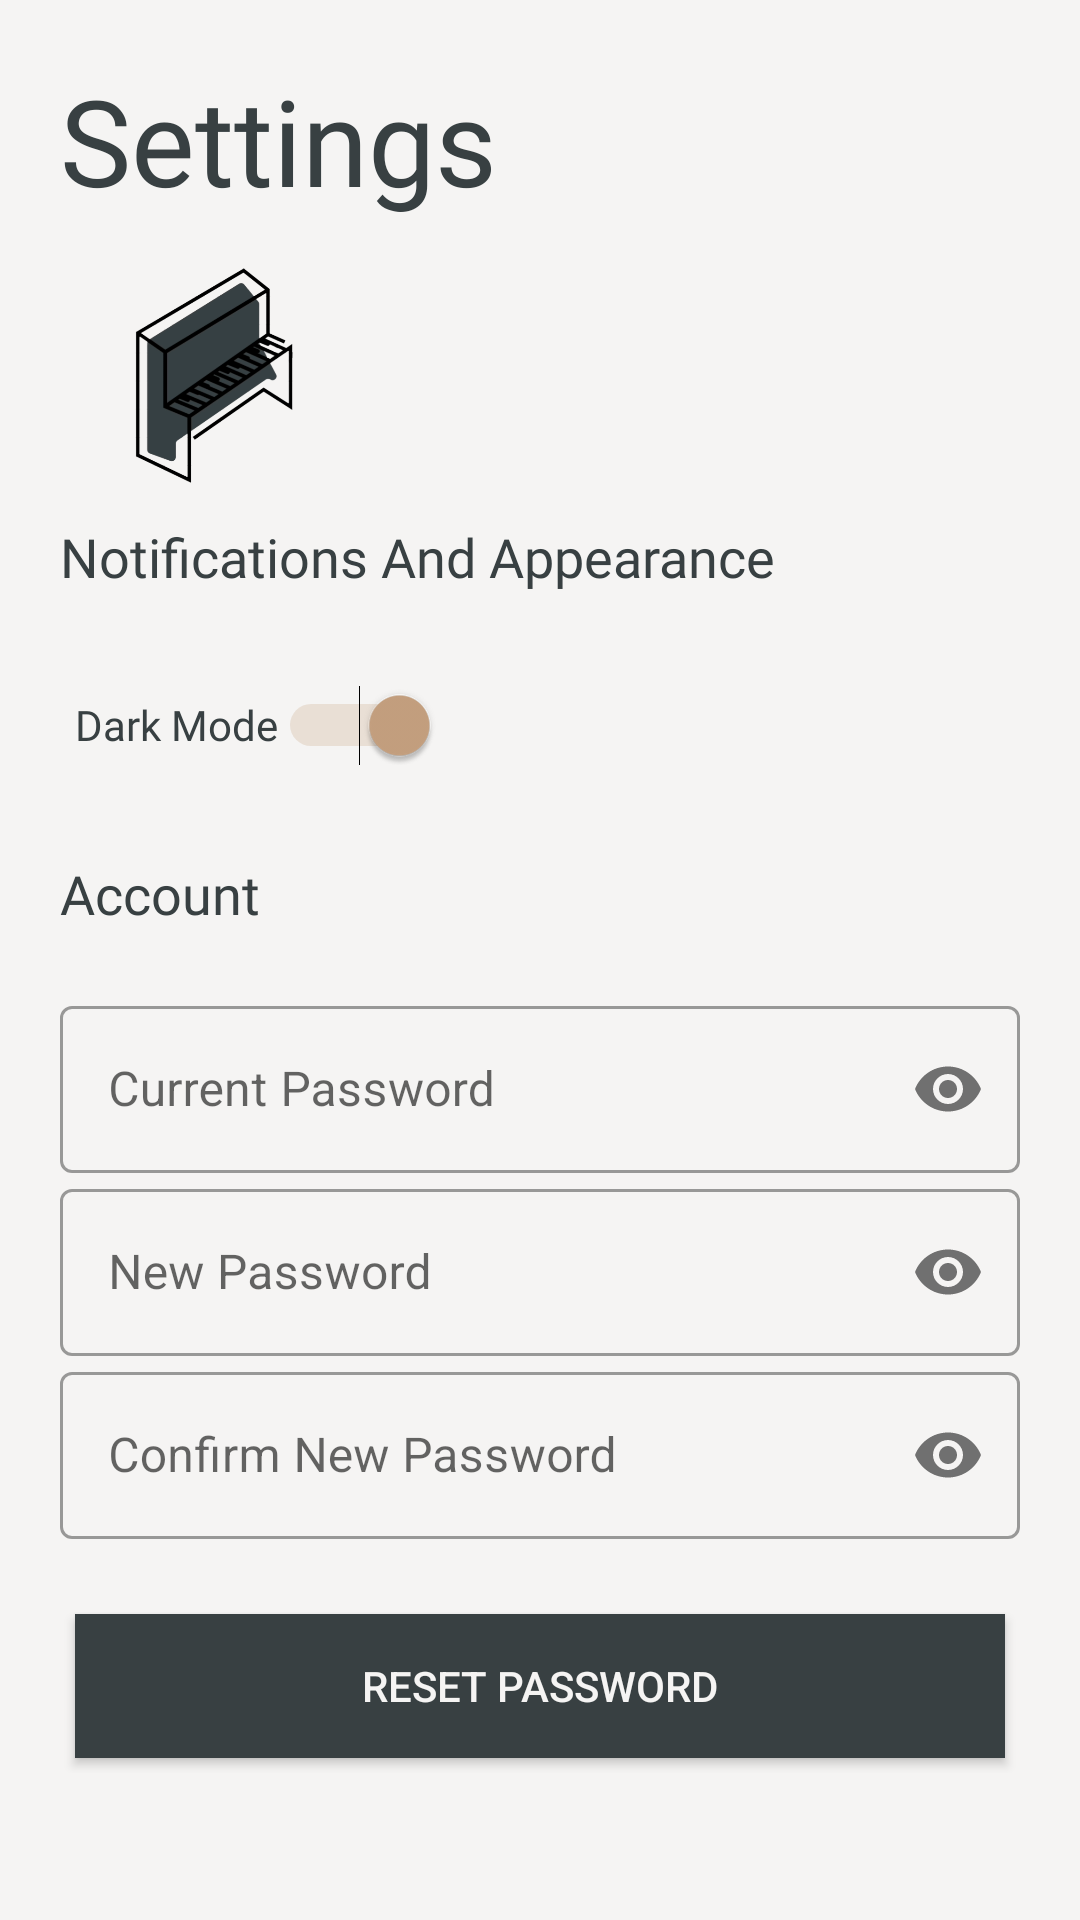

Android layout source for this screen:
<!-- AndroidManifest.xml: application theme Theme.Motif -->
<!-- res/layout/activity_settings.xml -->
<?xml version="1.0" encoding="utf-8"?>
<LinearLayout xmlns:android="http://schemas.android.com/apk/res/android"
    style="@style/SCREEN"
    xmlns:app="http://schemas.android.com/apk/res-auto"
    xmlns:tools="http://schemas.android.com/tools"
    android:layout_width="match_parent"
    android:layout_height="match_parent"
    tools:context=".Settings"
    android:orientation="vertical"
    android:padding="20dp">

    <TextView
        style="@style/TEXT_MAIN"
        android:layout_width="wrap_content"
        android:layout_height="wrap_content"
        android:text="@string/settings"
        android:textSize="40sp"
        android:transitionName="logo_text" />

    <ImageView
        style="@style/LOGO"
        android:id="@+id/logoImage"
        android:layout_width="100dp"
        android:layout_height="100dp"
        android:transitionName="logo_image"
        android:contentDescription="@string/logo" />
    <TextView
        style="@style/TEXT"
        android:id="@+id/textViewNotifications"
        android:layout_width="wrap_content"
        android:layout_height="wrap_content"
        android:text="@string/notifications_and_appearance"
        android:textSize="18sp"/>

    <LinearLayout
        android:layout_width="match_parent"
        android:layout_height="wrap_content"
        android:layout_marginTop="20dp"
        android:layout_marginBottom="20dp"
        android:layout_marginHorizontal="5dp"
        android:orientation="vertical">

        <Switch
            android:id="@+id/switcher"
            style="@style/TEXT"
            android:layout_width="wrap_content"
            android:layout_height="wrap_content"
            android:checked="true"
            android:fontFamily="@font/antic"
            android:minHeight="48dp"
            android:text="@string/dark_mode"
            tools:ignore="UseSwitchCompatOrMaterialXml" />
        </LinearLayout>

    <TextView
        style="@style/TEXT"
        android:id="@+id/textViewAccount"
        android:layout_width="wrap_content"
        android:layout_height="wrap_content"
        android:text="@string/account"
        android:textSize="18sp" />

    <LinearLayout
        android:layout_width="match_parent"
        android:layout_height="wrap_content"
        android:layout_marginTop="20dp"
        android:layout_marginBottom="20dp"
        android:orientation="vertical">

        <com.google.android.material.textfield.TextInputLayout
            android:id="@+id/currentPassword"
            android:layout_width="match_parent"
            android:layout_height="wrap_content"
            android:hint="@string/current_password"
            app:passwordToggleEnabled="true"
            style="@style/Widget.MaterialComponents.TextInputLayout.OutlinedBox">

            <com.google.android.material.textfield.TextInputEditText
                android:id="@+id/currentPasswordInput"
                android:layout_width="match_parent"
                android:layout_height="wrap_content"
                android:inputType="textPassword"
                tools:ignore="VisualLintTextFieldSize" />

        </com.google.android.material.textfield.TextInputLayout>

        <com.google.android.material.textfield.TextInputLayout
            android:id="@+id/newPassword"
            android:layout_width="match_parent"
            android:layout_height="wrap_content"
            android:hint="@string/new_password"
            app:passwordToggleEnabled="true"
            style="@style/Widget.MaterialComponents.TextInputLayout.OutlinedBox">

            <com.google.android.material.textfield.TextInputEditText
                android:id="@+id/newPasswordInput"
                android:layout_width="match_parent"
                android:layout_height="wrap_content"
                android:inputType="textPassword"
                tools:ignore="VisualLintTextFieldSize" />

        </com.google.android.material.textfield.TextInputLayout>

        <com.google.android.material.textfield.TextInputLayout
            android:id="@+id/confirmPassword"
            android:layout_width="match_parent"
            android:layout_height="wrap_content"
            android:hint="@string/confirm_new_password"
            app:passwordToggleEnabled="true"
            android:layout_marginBottom="20dp"
            style="@style/Widget.MaterialComponents.TextInputLayout.OutlinedBox">

            <com.google.android.material.textfield.TextInputEditText
                android:id="@+id/confirmPasswordInput"
                android:layout_width="match_parent"
                android:layout_height="wrap_content"
                android:inputType="textPassword"
                tools:ignore="VisualLintTextFieldSize" />

        </com.google.android.material.textfield.TextInputLayout>

        <Button
            style="@style/BUTTON"
            android:id="@+id/changePassword"
            android:layout_width="match_parent"
            android:layout_height="wrap_content"
            android:layout_margin="5dp"
            android:layout_marginBottom="5dp"
            android:onClick="attemptPasswordChange"
            android:text="@string/reset_password"
            tools:ignore="TextContrastCheck,VisualLintButtonSize" />

    </LinearLayout>

</LinearLayout>
<!-- resources referenced by this layout -->
<resources>
  <string name="account">Account</string>
  <string name="confirm_new_password">Confirm New Password</string>
  <string name="current_password">Current Password</string>
  <string name="dark_mode">Dark Mode</string>
  <string name="logo">logo</string>
  <string name="new_password">New Password</string>
  <string name="notifications_and_appearance">Notifications And Appearance</string>
  <string name="reset_password">Reset Password</string>
  <string name="settings">Settings</string>
  <style name="BUTTON">
          <item name="android:background">@color/cape_cod</item>
          <item name="android:textColor">@color/desert_storm</item>
      </style>
  <style name="LOGO">
          <item name="android:src">@drawable/motif_logo_dark</item>
      </style>
  <style name="SCREEN">
          <item name="android:background">@color/desert_storm</item>
      </style>
  <style name="TEXT">
          <item name="fontFamily">@font/antic</item>
          <item name="android:textColor">@color/cape_cod</item>
      </style>
  <style name="TEXT_MAIN">
          <item name="fontFamily">@font/bebas_neue</item>
          <item name="android:textColor">@color/cape_cod</item>
      </style>
  <style name="Theme.Motif" parent="Theme.MaterialComponents.DayNight.NoActionBar">
  
          <item name="colorPrimary">@color/cape_cod</item>
  
  
          
  
  
  
          <item name="android:statusBarColor">@color/desert_storm</item>
          <item name="android:navigationBarColor">@color/desert_storm</item>
          <item name="colorControlActivated">@color/select_color</item>
      </style>
  <color name="cape_cod">#384042</color>
  <color name="desert_storm">#F5F4F3</color>
  <!-- drawable motif_logo_dark: png bitmap (drawable, 86414 bytes) -->
</resources>
